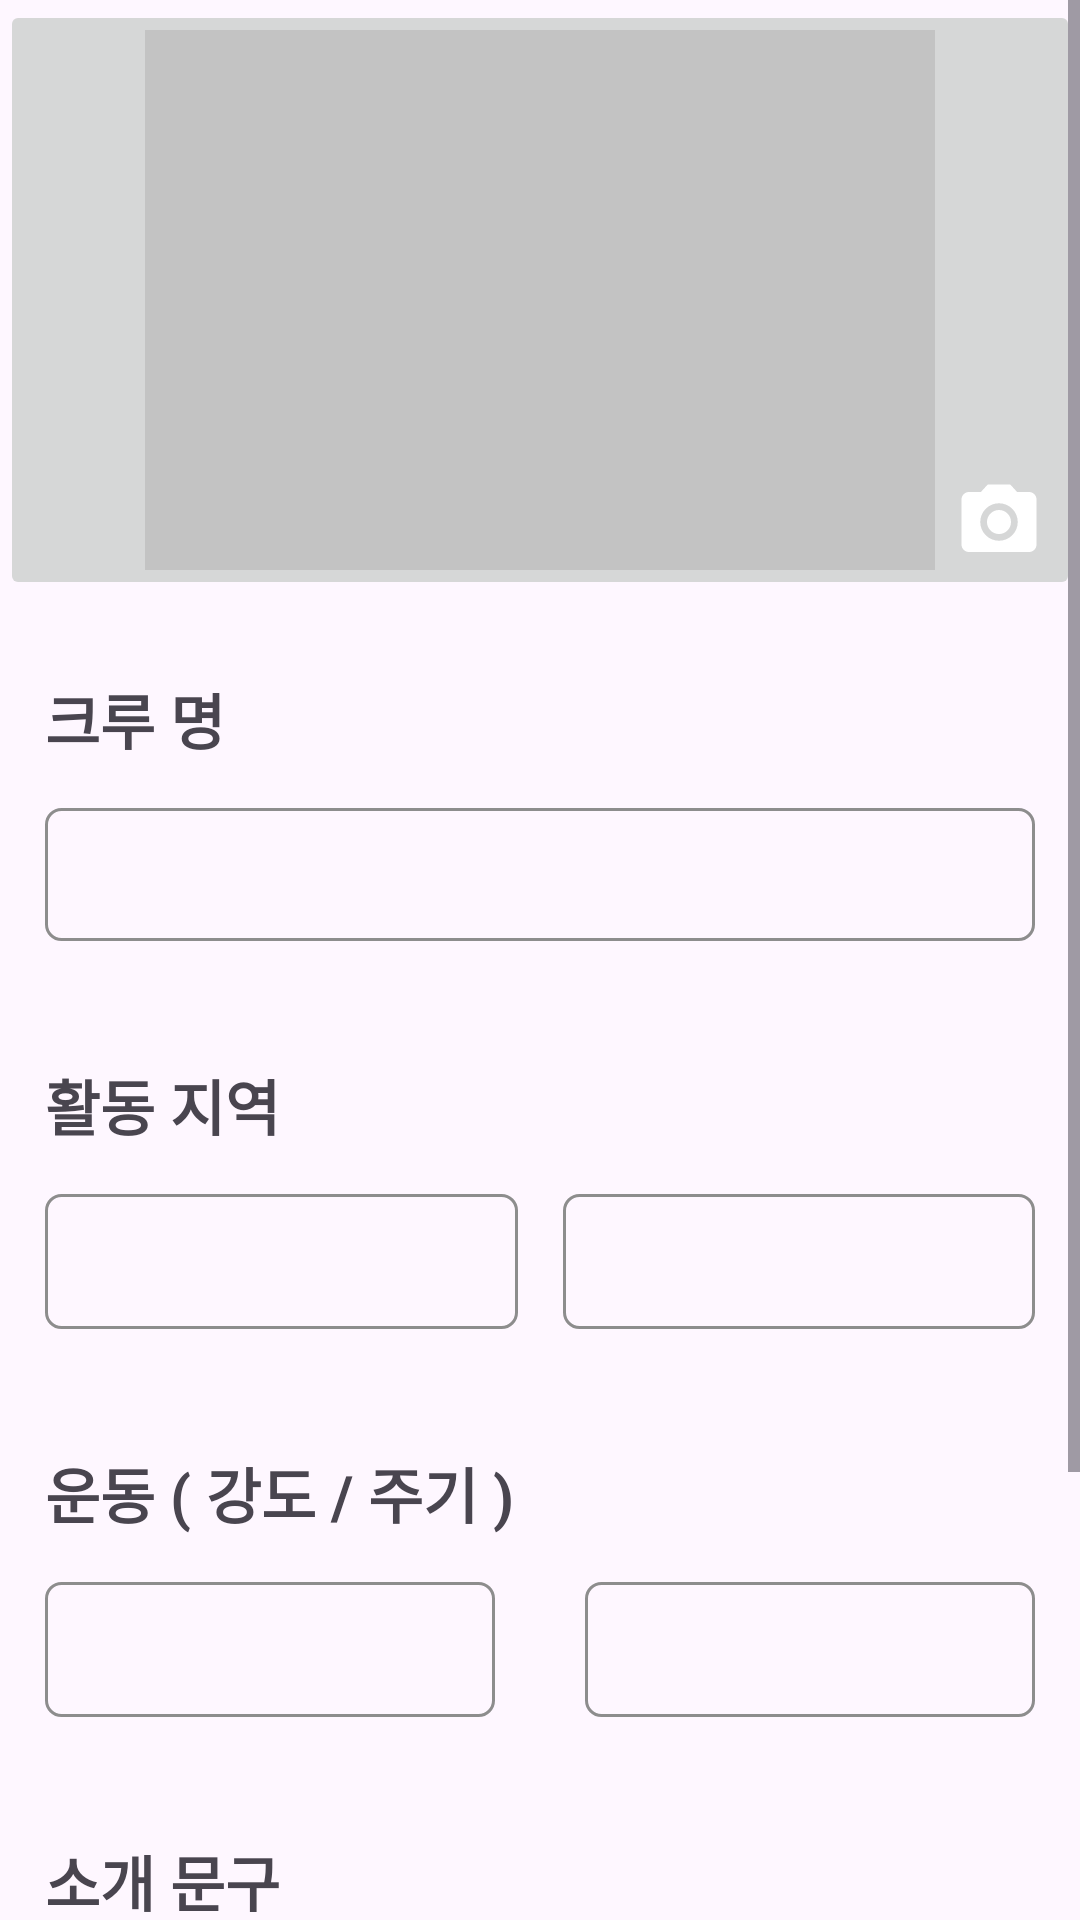

The Android layout XML behind this screen, and the referenced resources:
<!-- AndroidManifest.xml: application theme Theme.Runwithus -->
<!-- res/layout/fragment_add_crew.xml -->
<?xml version="1.0" encoding="utf-8"?>
<androidx.constraintlayout.widget.ConstraintLayout xmlns:android="http://schemas.android.com/apk/res/android"
    xmlns:app="http://schemas.android.com/apk/res-auto"
    xmlns:tools="http://schemas.android.com/tools"
    android:layout_width="match_parent"
    android:layout_height="match_parent"
    tools:context=".AddCrewFragment">

    <ScrollView
        android:layout_width="0dp"
        android:layout_height="0dp"
        app:layout_constraintBottom_toBottomOf="parent"
        app:layout_constraintEnd_toEndOf="parent"
        app:layout_constraintStart_toStartOf="parent"
        app:layout_constraintTop_toTopOf="parent">

        <LinearLayout
            android:layout_width="match_parent"
            android:layout_height="wrap_content"
            android:orientation="vertical">

            <RelativeLayout
                android:id="@+id/relativeLayout"
                android:layout_width="match_parent"
                android:layout_height="200dp"
                app:layout_constraintEnd_toEndOf="parent"
                app:layout_constraintStart_toStartOf="parent"
                app:layout_constraintTop_toTopOf="parent">

                <ImageButton
                    android:id="@+id/imageButton"
                    android:layout_width="wrap_content"
                    android:layout_height="wrap_content"
                    android:scaleType="fitCenter"
                    android:src="@drawable/greybackground" />

                <ImageView
                    android:id="@+id/changeCrewImageButton"
                    android:layout_width="wrap_content"
                    android:layout_height="wrap_content"
                    android:layout_alignParentEnd="true"
                    android:layout_alignParentBottom="true"
                    android:layout_marginEnd="12dp"
                    android:layout_marginBottom="11dp"
                    android:src="@drawable/baseline_photo_camera_24" />
            </RelativeLayout>

            <LinearLayout
                android:id="@+id/linearLayout13"
                android:layout_width="match_parent"
                android:layout_height="wrap_content"
                android:orientation="vertical"
                app:layout_constraintEnd_toEndOf="parent"
                app:layout_constraintStart_toStartOf="parent"
                app:layout_constraintTop_toBottomOf="@+id/relativeLayout">

                <TextView
                    android:id="@+id/textView9"
                    android:layout_width="match_parent"
                    android:layout_height="wrap_content"
                    android:layout_marginLeft="15dp"
                    android:layout_marginTop="25dp"
                    android:layout_marginRight="15dp"
                    android:layout_marginBottom="15dp"
                    android:layout_weight="1"
                    android:text="크루 명"
                    android:textSize="20sp"
                    android:textStyle="bold" />

                <EditText
                    android:id="@+id/crewName"
                    android:layout_width="match_parent"
                    android:layout_height="wrap_content"
                    android:layout_marginLeft="15dp"
                    android:layout_marginRight="15dp"
                    android:layout_marginBottom="15dp"
                    android:background="@drawable/add_crew_edittext"
                    android:padding="10dp" />
            </LinearLayout>

            <LinearLayout
                android:id="@+id/linearLayout14"
                android:layout_width="match_parent"
                android:layout_height="wrap_content"
                android:orientation="vertical"
                app:layout_constraintEnd_toEndOf="parent"
                app:layout_constraintStart_toStartOf="parent"
                app:layout_constraintTop_toBottomOf="@+id/linearLayout13">

                <TextView
                    android:id="@+id/textView10"
                    android:layout_width="match_parent"
                    android:layout_height="wrap_content"
                    android:layout_marginLeft="15dp"
                    android:layout_marginTop="25dp"
                    android:layout_marginRight="15dp"
                    android:layout_marginBottom="15dp"
                    android:layout_weight="1"
                    android:text="활동 지역"
                    android:textSize="20sp"
                    android:textStyle="bold" />

                <LinearLayout
                    android:layout_width="match_parent"
                    android:layout_height="match_parent"
                    android:layout_marginLeft="15dp" >

                    <Spinner
                        android:id="@+id/crewLocationCity"
                        android:layout_width="match_parent"
                        android:layout_height="45dp"
                        android:layout_weight="1"
                        android:layout_marginBottom="15dp"
                        android:layout_marginEnd="15dp"
                        android:background="@drawable/add_crew_edittext" />

                    <Spinner
                        android:id="@+id/crewLocationGu"
                        android:layout_width="match_parent"
                        android:layout_height="45dp"
                        android:layout_weight="1"
                        android:layout_marginBottom="15dp"
                        android:layout_marginEnd="15dp"
                        android:background="@drawable/add_crew_edittext" />

                </LinearLayout>

            </LinearLayout>

            <LinearLayout
                android:layout_width="match_parent"
                android:layout_height="wrap_content"
                android:orientation="vertical"
                app:layout_constraintEnd_toEndOf="parent"
                app:layout_constraintHorizontal_bias="0.0"
                app:layout_constraintStart_toStartOf="parent"
                app:layout_constraintTop_toBottomOf="@+id/linearLayout14">

                <TextView
                    android:id="@+id/textView11"
                    android:layout_width="match_parent"
                    android:layout_height="wrap_content"
                    android:layout_marginLeft="15dp"
                    android:layout_marginTop="25dp"
                    android:layout_marginRight="15dp"
                    android:layout_marginBottom="15dp"
                    android:layout_weight="1"
                    android:text="운동 ( 강도 / 주기 )"
                    android:textSize="20sp"
                    android:textStyle="bold" />

                <LinearLayout
                    android:layout_width="match_parent"
                    android:layout_height="match_parent"
                    android:layout_weight="1"
                    android:orientation="horizontal">

                    <Spinner
                        android:id="@+id/crewRunPower"
                        android:layout_width="wrap_content"
                        android:layout_height="45dp"
                        android:layout_marginLeft="15dp"
                        android:layout_marginRight="15dp"
                        android:layout_marginBottom="15dp"
                        android:layout_weight="1"
                        android:background="@drawable/add_crew_edittext" />

                    <Spinner
                        android:id="@+id/crewRunCycle"
                        android:layout_width="wrap_content"
                        android:layout_height="45dp"
                        android:layout_marginLeft="15dp"
                        android:layout_marginRight="15dp"
                        android:layout_marginBottom="15dp"
                        android:layout_weight="1"
                        android:background="@drawable/add_crew_edittext" />
                </LinearLayout>

            </LinearLayout>

            <LinearLayout
                android:layout_width="match_parent"
                android:layout_height="wrap_content"
                android:orientation="vertical"
                app:layout_constraintEnd_toEndOf="parent"
                app:layout_constraintHorizontal_bias="0.0"
                app:layout_constraintStart_toStartOf="parent"
                app:layout_constraintTop_toBottomOf="@+id/linearLayout14">

                <TextView
                    android:id="@+id/textView13"
                    android:layout_width="match_parent"
                    android:layout_height="wrap_content"
                    android:layout_marginLeft="15dp"
                    android:layout_marginTop="25dp"
                    android:layout_marginRight="15dp"
                    android:layout_marginBottom="15dp"
                    android:layout_weight="1"
                    android:text="소개 문구"
                    android:textSize="20sp"
                    android:textStyle="bold" />

                <EditText
                    android:id="@+id/crewExplain"
                    android:layout_width="match_parent"
                    android:layout_height="100dp"
                    android:layout_marginLeft="15dp"
                    android:layout_marginRight="15dp"
                    android:layout_marginBottom="15dp"
                    android:background="@drawable/add_crew_edittext"
                    android:padding="10dp" />

                <Button
                    android:id="@+id/createCrew"
                    android:layout_width="match_parent"
                    android:layout_height="wrap_content"
                    android:layout_marginStart="15dp"
                    android:layout_marginTop="5dp"
                    android:layout_marginEnd="15dp"
                    android:layout_marginBottom="10dp"
                    android:text="개설하기" />
            </LinearLayout>
        </LinearLayout>
    </ScrollView>

</androidx.constraintlayout.widget.ConstraintLayout>
<!-- resources referenced by this layout -->
<resources>
  <!-- drawable add_crew_edittext (drawable) -->
  <?xml version="1.0" encoding="utf-8"?>
  <shape xmlns:android="http://schemas.android.com/apk/res/android">
      <solid android:color="@android:color/transparent" />
  
      <corners
          android:topLeftRadius="5dp"
          android:topRightRadius="5dp"
          android:bottomLeftRadius="5dp"
          android:bottomRightRadius="5dp"/>
  
      <stroke
          android:width="1dp"
          android:color="#8D8D8D" />
  </shape>
  <!-- drawable baseline_photo_camera_24 (drawable) -->
  <vector android:height="30dp" android:tint="#ffffff"
      android:viewportHeight="24" android:viewportWidth="24"
      android:width="30dp" xmlns:android="http://schemas.android.com/apk/res/android">
      <path android:fillColor="@android:color/white" android:pathData="M12,12m-3.2,0a3.2,3.2 0,1 1,6.4 0a3.2,3.2 0,1 1,-6.4 0"/>
      <path android:fillColor="@android:color/white" android:pathData="M9,2L7.17,4L4,4c-1.1,0 -2,0.9 -2,2v12c0,1.1 0.9,2 2,2h16c1.1,0 2,-0.9 2,-2L22,6c0,-1.1 -0.9,-2 -2,-2h-3.17L15,2L9,2zM12,17c-2.76,0 -5,-2.24 -5,-5s2.24,-5 5,-5 5,2.24 5,5 -2.24,5 -5,5z"/>
  </vector>
  <!-- drawable greybackground: png bitmap (drawable, 2981 bytes) -->
  <style name="Theme.Runwithus" parent="Base.Theme.Runwithus" />
  <style name="Base.Theme.Runwithus" parent="Theme.Material3.DayNight.NoActionBar">
          
          <item name="colorPrimary">#008f8c</item>
      </style>
</resources>
